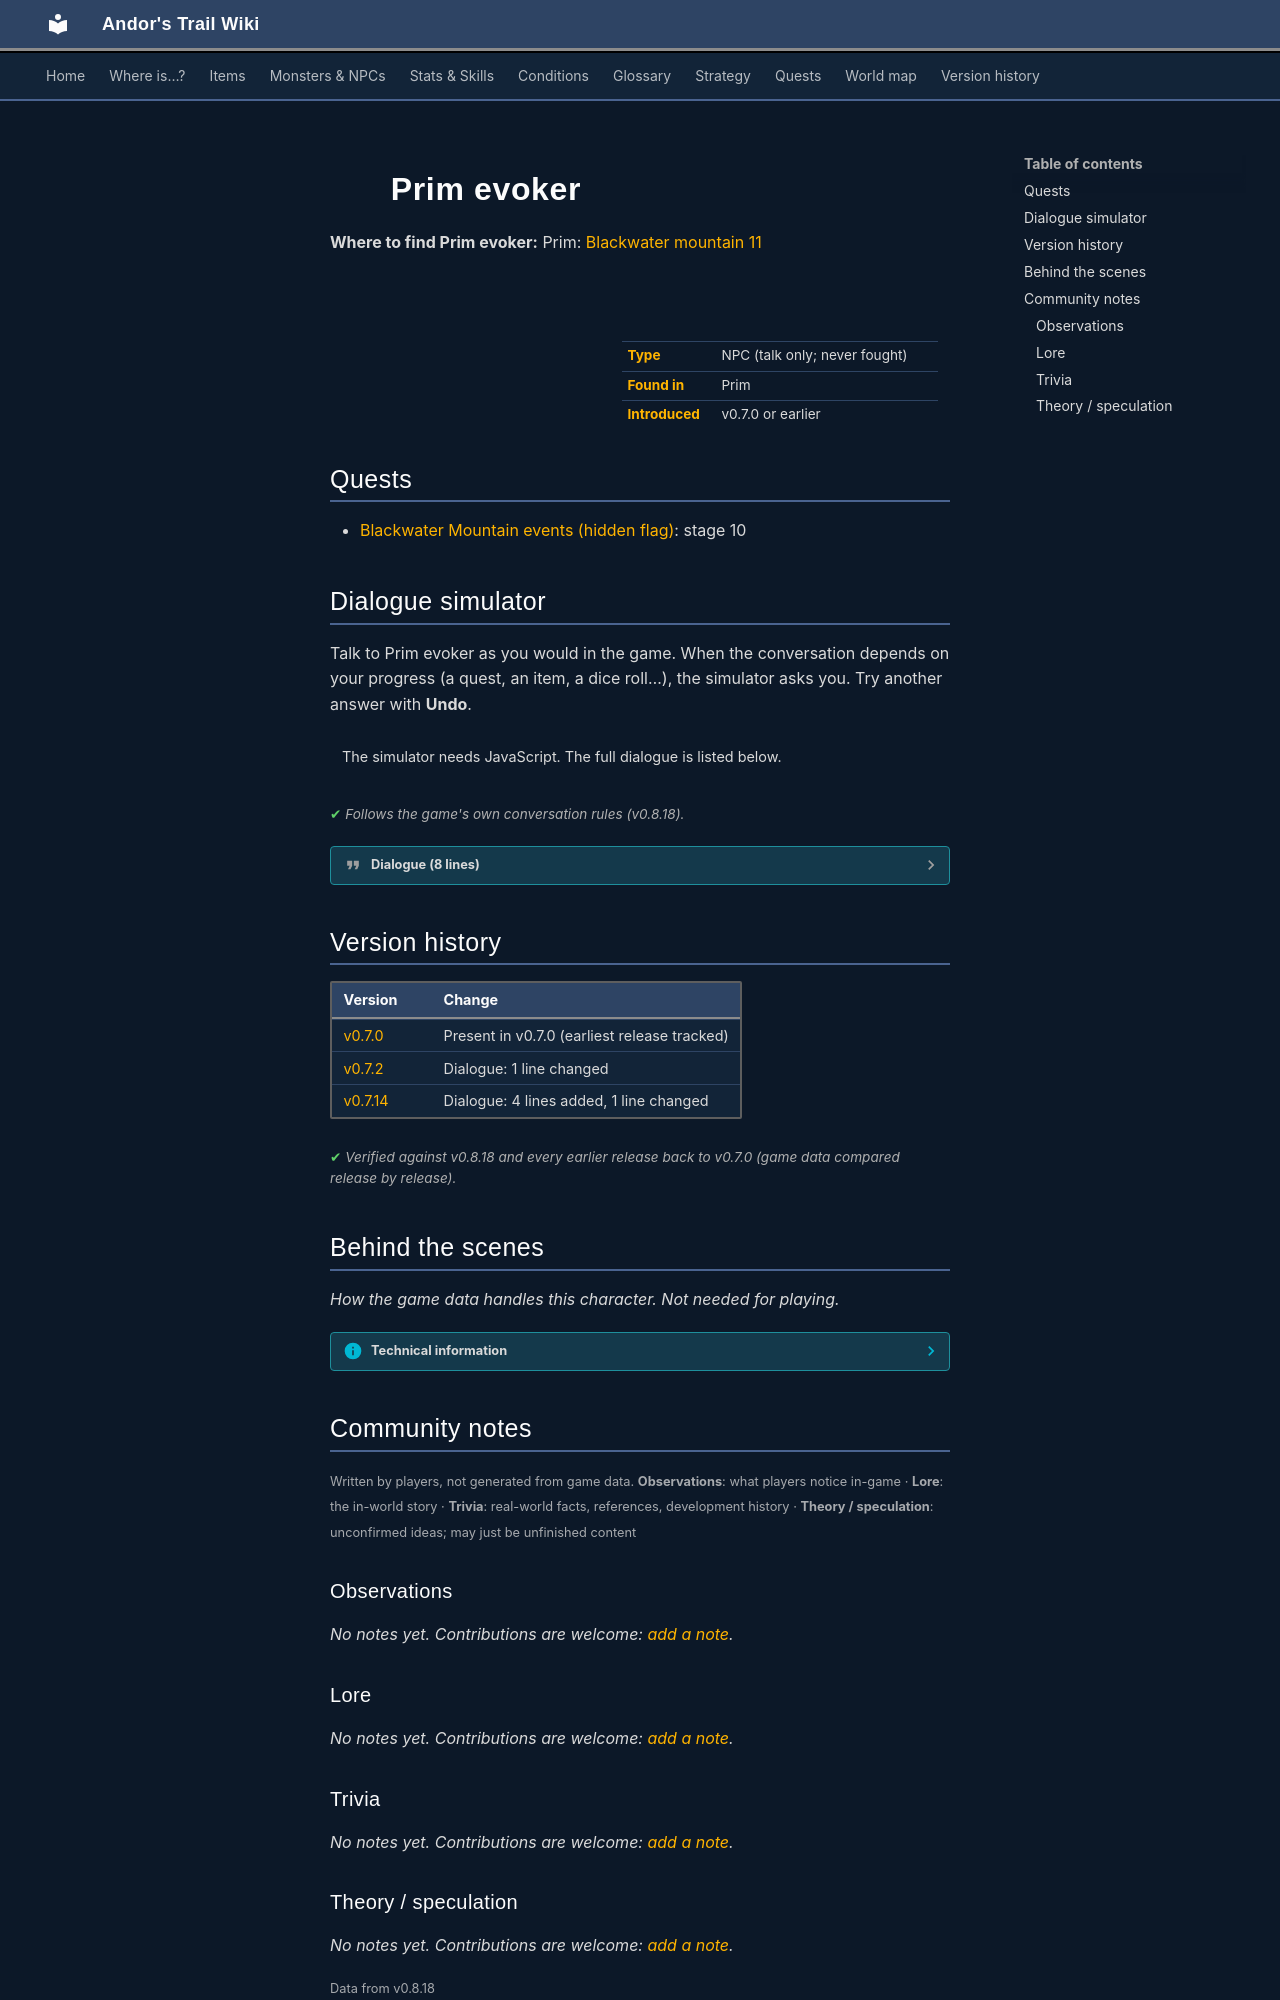

repository: asdfghjkl628/Andor-s-Trail-Wikiiii · page: monsters/prim_evoker/index.html · generator: mkdocs

---
description: "Prim evoker is a non-player character (NPC) in Andor's Trail, found in Prim."
---

# ![](../assets/icons/monsters/monsters_rltiles1_84.png){ .sprite } Prim evoker

**Where to find Prim evoker:** Prim: [Blackwater mountain 11](../maps/blackwater_mountain11.md#pin-npc-prim_evoker)

<div class="infobox" markdown>

<p class="ib-img"><img class="sprite" src="../../assets/icons/monsters/monsters_rltiles1_84.png" alt=""></p>

| | |
|---|---|
| **Type** | NPC (talk only; never fought) |
| **Found in** | Prim |
| **Introduced** | v0.7.0 or earlier |

</div>

## Quests

- [Blackwater Mountain events (hidden flag)](../quests/bwm72_beginning.md): stage 10

## Dialogue simulator

Talk to Prim evoker as you would in the game. When the conversation depends on your progress (a quest, an item, a dice roll…), the simulator asks you. Try another answer with **Undo**.

<div class="dlg-sim" data-src="../../assets/dialogue/prim_commoner4.json" data-npc="Prim evoker" markdown="0"><noscript>The simulator needs JavaScript. The full dialogue is listed below.</noscript></div>

<p class="verified">Follows the game's own conversation rules (v0.8.18).</p>

??? quote "Dialogue (8 lines)"

    *Exactly as in the game files. Each line appears once; links jump to where a choice leads.*

    <span id="d-prim_commoner4"></span>**`prim_commoner4`** Prim evoker: “Hello. Who are you? Are you here to help us?”

    - “I am looking for my brother. Would you by any chance have happened to see him around here?” → [prim_commoner4_1](#d-prim_commoner4_1)
    - “Yes, I have come to help your village.” → [prim_commoner4_3](#d-prim_commoner4_3)
    - “[Lie] Yes, I have come to help your village.” → [prim_commoner4_3](#d-prim_commoner4_3)
    - “What do you know about Lorn's accident?” *(if reached stage 20 of [Climbing up is forbidden](../quests/Omi2_bwm1.md#stage-20); NOT reached stage 21 of [Climbing up is forbidden](../quests/Omi2_bwm1.md#stage-21))* → [prim_commoner4_4](#d-prim_commoner4_4)

    <span id="d-prim_commoner4_1"></span>**`prim_commoner4_1`** Prim evoker: “Your brother? Son, you should know that we do not get many visitors around here.”

    - Next → [prim_commoner4_2](#d-prim_commoner4_2)

    <span id="d-prim_commoner4_3"></span>**`prim_commoner4_3`** Prim evoker: “Oh thank you. We could really use some help around here.”


    <span id="d-prim_commoner4_4"></span>**`prim_commoner4_4`** Prim evoker: “Lorn? Nothing. I barely know him, or his comrades, Duala and...sorry, I forget the name. What's wrong with him?”

    - “He was killed several days ago.” → [prim_commoner4_5a](#d-prim_commoner4_5a)
    - “He had an accident while climbing down the mountain.” → [prim_commoner4_5b](#d-prim_commoner4_5b)

    <span id="d-prim_commoner4_2"></span>**`prim_commoner4_2`** Prim evoker: “So, no. I cannot help you.”


    <span id="d-prim_commoner4_5a"></span>**`prim_commoner4_5a`** Prim evoker: “Oh. I'm sorry. May the Shadow guide his way to a better world.”

    - “Right, uhm...don't you remember anything about him?” → [prim_commoner4_6](#d-prim_commoner4_6)

    <span id="d-prim_commoner4_5b"></span>**`prim_commoner4_5b`** Prim evoker: “Yes, that's why climbing up the mountain is forbidden now.”

    - “Anything more?” → [prim_commoner4_6](#d-prim_commoner4_6)

    <span id="d-prim_commoner4_6"></span>**`prim_commoner4_6`** Prim evoker: “Uhm, well. I heard Lorn was popular among the children here in Prim because of his scary stories about, you know, the monsters.” — **effects:** sets stage 10 of [Blackwater Mountain events (hidden flag)](../quests/bwm72_beginning.md#stage-10)

    - “Gonna ask some child. Thanks.” → *conversation ends*
    - “My father probably told me scarier stories. Bye.” → *conversation ends*



## Version history

| Version | Change |
|---|---|
| [v0.7.0](../versions/0.7.0.md) | Present in v0.7.0 (earliest release tracked) |
| [v0.7.2](../versions/0.7.2.md) | Dialogue: 1 line changed |
| [v0.7.14](../versions/0.7.14.md) | Dialogue: 4 lines added, 1 line changed |

<p class="verified">Verified against v0.8.18 and every earlier release back to v0.7.0 (game data compared release by release).</p>


## Behind the scenes

*How the game data handles this character. Not needed for playing.*

??? info "Technical information"

    | | |
    |---|---|
    | Entry ID | `prim_evoker` |
    | Type (wiki) | NPC |
    | Spawn group | `prim_commoner4` |
    | Loot table | – |
    | Conversation | `prim_commoner4` |
    | Faction | – |
    | Movement | – |
    | Icon | `monsters_rltiles1:84` |
    | Defined in | `res/raw/monsterlist_v069_npcs.json` |

    Raw data:

    ```json
    {
     "id": "prim_evoker",
     "name": "Prim evoker",
     "iconID": "monsters_rltiles1:84",
     "monsterClass": "humanoid",
     "spawnGroup": "prim_commoner4",
     "phraseID": "prim_commoner4"
    }
    ```


## Community notes

<small>Written by players, not generated from game data. **Observations**: what players notice in-game · **Lore**: the in-world story · **Trivia**: real-world facts, references, development history · **Theory / speculation**: unconfirmed ideas; may just be unfinished content</small>

### Observations

*No notes yet. Contributions are welcome: [add a note](https://github.com/asdfghjkl628/Andor-s-Trail-Wikiiii/new/main/notes/monsters?filename=prim_evoker.md&value=%23%23%20Observations%0A%0A%3C%21--%20what%20players%20notice%20in-game%20--%3E%0A%0A%23%23%20Lore%0A%0A%3C%21--%20the%20in-world%20story%20--%3E%0A%0A%23%23%20Trivia%0A%0A%3C%21--%20real-world%20facts%2C%20references%2C%20development%20history%20--%3E%0A%0A%23%23%20Theory%20/%20speculation%0A%0A%3C%21--%20unconfirmed%20ideas%3B%20may%20just%20be%20unfinished%20content%20--%3E%0A).*

### Lore

*No notes yet. Contributions are welcome: [add a note](https://github.com/asdfghjkl628/Andor-s-Trail-Wikiiii/new/main/notes/monsters?filename=prim_evoker.md&value=%23%23%20Observations%0A%0A%3C%21--%20what%20players%20notice%20in-game%20--%3E%0A%0A%23%23%20Lore%0A%0A%3C%21--%20the%20in-world%20story%20--%3E%0A%0A%23%23%20Trivia%0A%0A%3C%21--%20real-world%20facts%2C%20references%2C%20development%20history%20--%3E%0A%0A%23%23%20Theory%20/%20speculation%0A%0A%3C%21--%20unconfirmed%20ideas%3B%20may%20just%20be%20unfinished%20content%20--%3E%0A).*

### Trivia

*No notes yet. Contributions are welcome: [add a note](https://github.com/asdfghjkl628/Andor-s-Trail-Wikiiii/new/main/notes/monsters?filename=prim_evoker.md&value=%23%23%20Observations%0A%0A%3C%21--%20what%20players%20notice%20in-game%20--%3E%0A%0A%23%23%20Lore%0A%0A%3C%21--%20the%20in-world%20story%20--%3E%0A%0A%23%23%20Trivia%0A%0A%3C%21--%20real-world%20facts%2C%20references%2C%20development%20history%20--%3E%0A%0A%23%23%20Theory%20/%20speculation%0A%0A%3C%21--%20unconfirmed%20ideas%3B%20may%20just%20be%20unfinished%20content%20--%3E%0A).*
